The GitHub repository pavanteja15/tea-dataset contains a labelled image folder "Final_Dataset" with 6 categories: algal spot, brown blight, gray blight, healthy, helopeltis, red spot. Examples follow, each with its label.

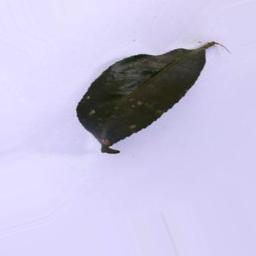
Label: algal spot

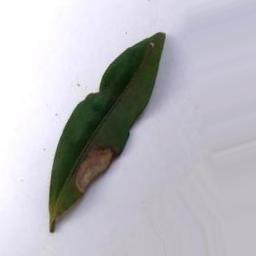
Label: gray blight

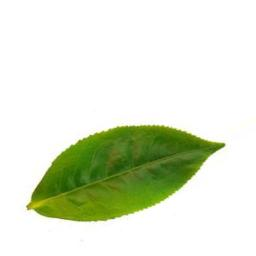
Label: healthy

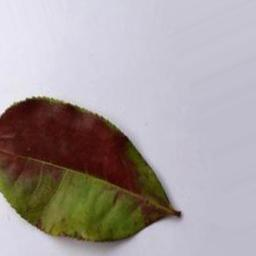
Label: red spot

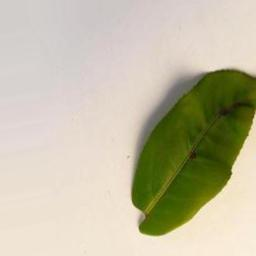
Label: helopeltis

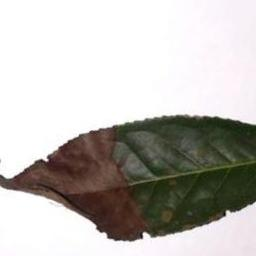
Label: brown blight
